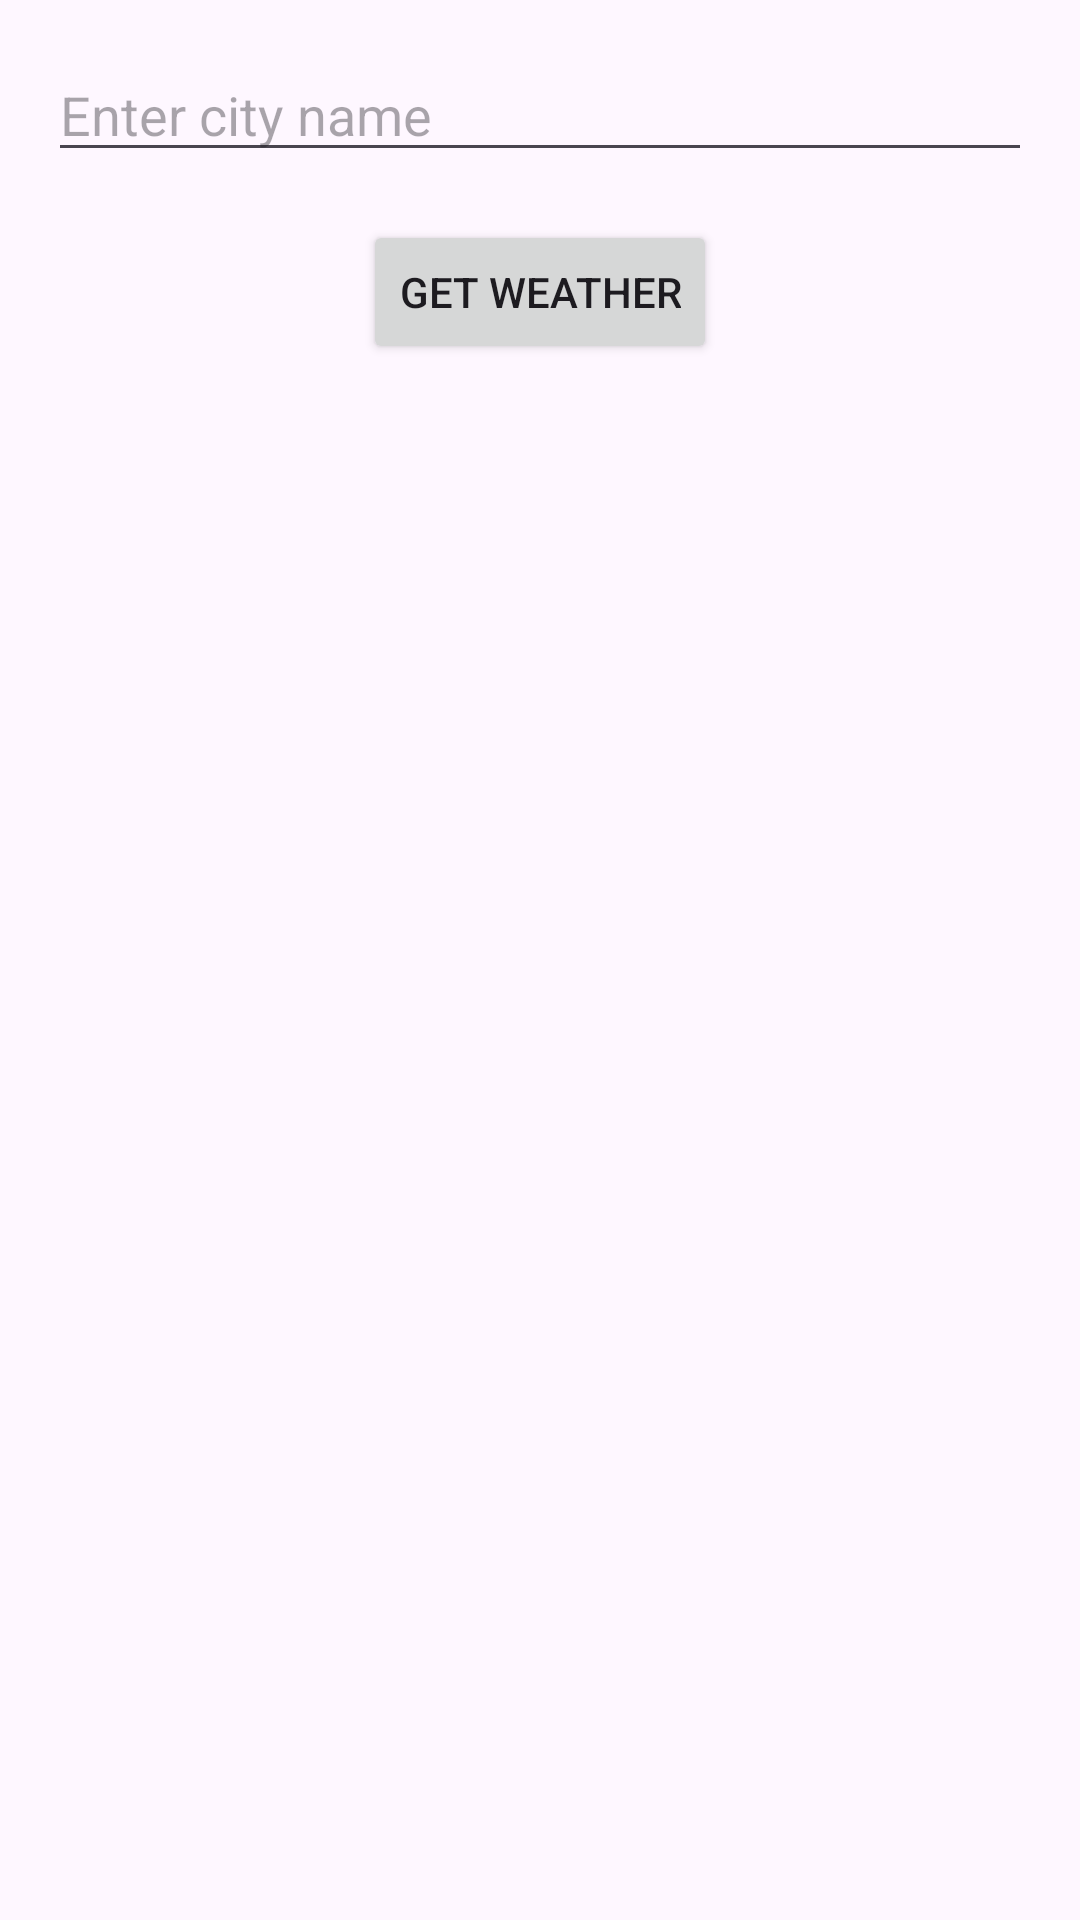

The Android layout XML behind this screen, and the referenced resources:
<!-- AndroidManifest.xml: application theme Theme.Test_weather -->
<!-- res/layout/activity_main.xml -->
<?xml version="1.0" encoding="utf-8"?>
<RelativeLayout xmlns:android="http://schemas.android.com/apk/res/android"
    android:layout_width="match_parent"
    android:layout_height="match_parent"
    android:padding="16dp">

    <EditText
        android:id="@+id/editTextCity"
        android:layout_width="match_parent"
        android:layout_height="wrap_content"
        android:layout_marginBottom="16dp"
        android:hint="Enter city name"
        android:inputType="text" />

    <Button
        android:id="@+id/buttonGetWeather"
        android:layout_width="wrap_content"
        android:layout_height="wrap_content"
        android:layout_below="@id/editTextCity"
        android:layout_centerHorizontal="true"
        android:text="Get Weather" />

    <ImageView
        android:id="@+id/imageViewWeather"
        android:layout_width="100dp"
        android:layout_height="100dp"
        android:layout_below="@id/buttonGetWeather"
        android:layout_centerHorizontal="true"
        android:layout_marginTop="16dp"
        android:visibility="gone" />

    <TextView
        android:id="@+id/textViewWeather"
        android:layout_width="wrap_content"
        android:layout_height="wrap_content"
        android:layout_below="@id/imageViewWeather"
        android:layout_centerHorizontal="true"
        android:layout_marginTop="9dp"
        android:text=""
        android:textSize="70sp" />

    
    <TextView
        android:id="@+id/textViewDescription"
        android:layout_width="wrap_content"
        android:layout_height="wrap_content"
        android:layout_below="@id/textViewWeather"
        android:layout_centerHorizontal="true"
        android:layout_marginTop="16dp"
        android:text=""
        android:textSize="18sp" />

    <TextView
        android:id="@+id/textViewHumidity"
        android:layout_width="wrap_content"
        android:layout_height="wrap_content"
        android:layout_below="@id/textViewDescription"
        android:layout_centerHorizontal="true"
        android:layout_marginTop="16dp"
        android:text=""
        android:textSize="18sp" />

    <TextView
        android:id="@+id/textViewWindSpeed"
        android:layout_width="wrap_content"
        android:layout_height="wrap_content"
        android:layout_below="@id/textViewHumidity"
        android:layout_centerHorizontal="true"
        android:layout_marginTop="16dp"
        android:text=""
        android:textSize="18sp" />

</RelativeLayout>
<!-- resources referenced by this layout -->
<resources>
  <style name="Theme.Test_weather" parent="Base.Theme.Test_weather" />
  <style name="Base.Theme.Test_weather" parent="Theme.Material3.DayNight.NoActionBar">
          
          
      </style>
</resources>
